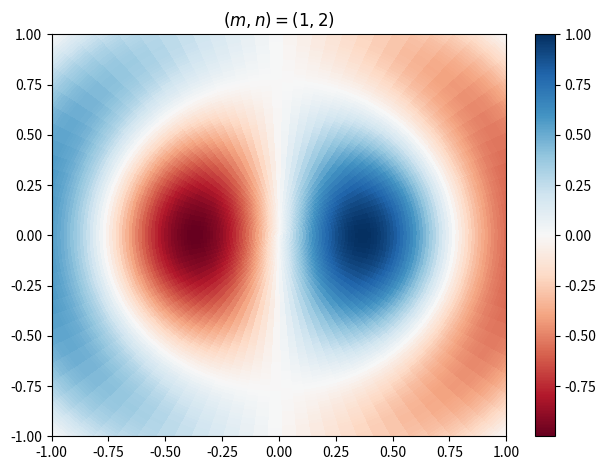

This figure's Python source: (Note: this script raises an exception after producing the figure.)
# -*- coding: utf-8 -*-
"""
Created on Mon Oct 23 14:54:07 2017

[redacted]
"""

from mpl_toolkits.mplot3d import Axes3D
import numpy as np
from matplotlib import cm
import matplotlib.pyplot as plt
from matplotlib.ticker import LinearLocator, FormatStrFormatter
import scipy.special as scpy
import os


#Calc normalization constant
def K_m(m, x0, x1, N):
    x = np.linspace(x0, x1, N)
    y = scpy.jn(m,x)
    K_m = 1.0/max(y)
    return K_m

#Get n-th root of the m-th order Bessel function of first kind
def alpha_mn(m,n):
    return scpy.jn_zeros(m,n)[-1]

"""
Visualization of the circular membrane according to:
A general procedure for thermomechanical calibration 
of nano/micro-mechanical resonators
p. 192-194 (pdf page)
"""

#Initialize
m = 1
n = 2
a = np.sqrt(2)
N = 100
r, phi = np.linspace(0, a, N), np.linspace(0, 2*np.pi, N)
R, Phi = np.meshgrid(r,phi)
X, Y = R*np.cos(Phi), R*np.sin(Phi)

alpha = alpha_mn(m,n)
K = K_m(m, 0, 10, 100)

z = alpha*R/a
psi = K*np.cos(m*Phi)*scpy.jv(m,z) #Equation (52)



#2D Colormap Plot Algorithm
directory = 'figure/circular_membrane_colormap'
if not os.path.exists(directory):
    os.makedirs(directory)
    
print('Plot in progess...')
plt.figure()
plt.title(r'$(m,n)=(' +str(m)+ ',' +str(n)+ ')$')
plt.xlim(-1, +1)
plt.ylim(-1, +1)
plt.pcolor(X,Y,psi, cmap=plt.cm.RdBu)
plt.colorbar()
plt.tight_layout()
plt.savefig(directory+ '/(m,n)=(' +str(m)+ ',' +str(n)+ ').png', bbox_inches='tight', dpi=1000)
print('Plot finished!')

#3D Surface Plot Algorithm
directory = 'figure/circular_membrane_3D'
if not os.path.exists(directory):
    os.makedirs(directory)

print('Plot in progess...')
fig = plt.figure()                  #Create the frame
ax = fig.gca(projection='3d')       #Set 3D
ax.set_title(r'$(m,n)=(' +str(m)+ ',' +str(n)+ ')$')
ax.set_xlim(-a, +a)
ax.set_ylim(-a, +a)
ax.set_zlim(-1.1,1.1)
plt.tight_layout()
ax.zaxis.set_major_locator(LinearLocator(10))
ax.zaxis.set_major_formatter(FormatStrFormatter('%.02f'))
surf = ax.plot_surface(X, Y, psi, cmap=cm.coolwarm,
                       linewidth=0, alpha=0.9, antialiased=False)
fig.colorbar(surf, shrink=0.5, aspect=5)
plt.savefig(directory+ '/(m,n)=(' +str(m)+ ',' +str(n)+ ').png', bbox_inches='tight', dpi=1000)
print('Plot finished!')